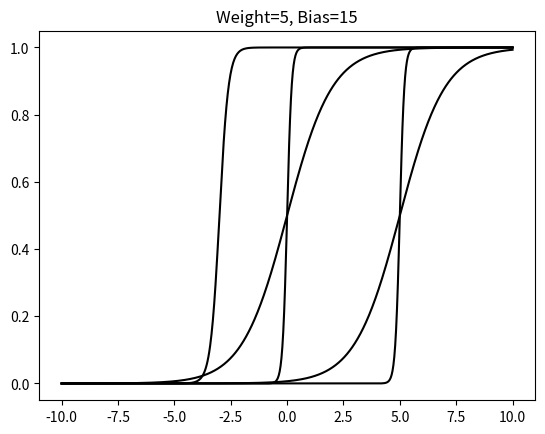

The script that saved this image:
from math import exp
import numpy as np
import matplotlib.pyplot as plt


class LogisticNeuron1D:
    """
    Representing one-dimensional logistic neurons.
    """
    def __init__ (self, weight:float=1, bias:float=0):
        self.weight = weight
        self.bias = bias
    def eval (self, x:float):
        """
        Evaluate the neuron at an input point.
        """
        #affine part:
            #x -> w*x + b
        #activation:
            #x -> 1 / exp(-x)
        return 1/(1+exp(-self.weight*x-self.bias))
    def plot (self, x_min=-10, x_max=10, num_points=1000):
        """
        Plot the graph of the neuron.
        """
        plt.title("Weight="+str(self.weight)+", Bias="+str(self.bias))
        grid = np.linspace(start=x_min, stop=x_max, num=num_points)
        plt.plot(grid, [self.eval(x) for x in grid], color="black")
        plt.show()

#The 'standard' logistic neuron: weight=1, bias=0
LogisticNeuron1D(weight=1, bias=0).plot(-10,10)

#The 'standard' graph can be translated by adjusting the bias
LogisticNeuron1D(weight=1, bias=-5).plot(-10,10)

#The 'standard' graph can be made to increase faster by adjusting the weight
LogisticNeuron1D(weight=10, bias=0).plot(-10,10)

#Both at the same time
LogisticNeuron1D(weight=10, bias=-5*10).plot(-10,10)

#General method to obtain an arbitrarily precise approximation to a hard threshold function
#set the desired threshold
threshold = -3
#alpha controls how close the neuron is to a step function
#even relatively small values (e.g. alpha=100)
#can already be to large for the functions in python's the math libary
alpha = 5
#calculate weight and bias
weight = alpha
bias = -alpha * threshold
#plot the neuron
LogisticNeuron1D(weight=weight, bias=bias).plot(-10,10)

